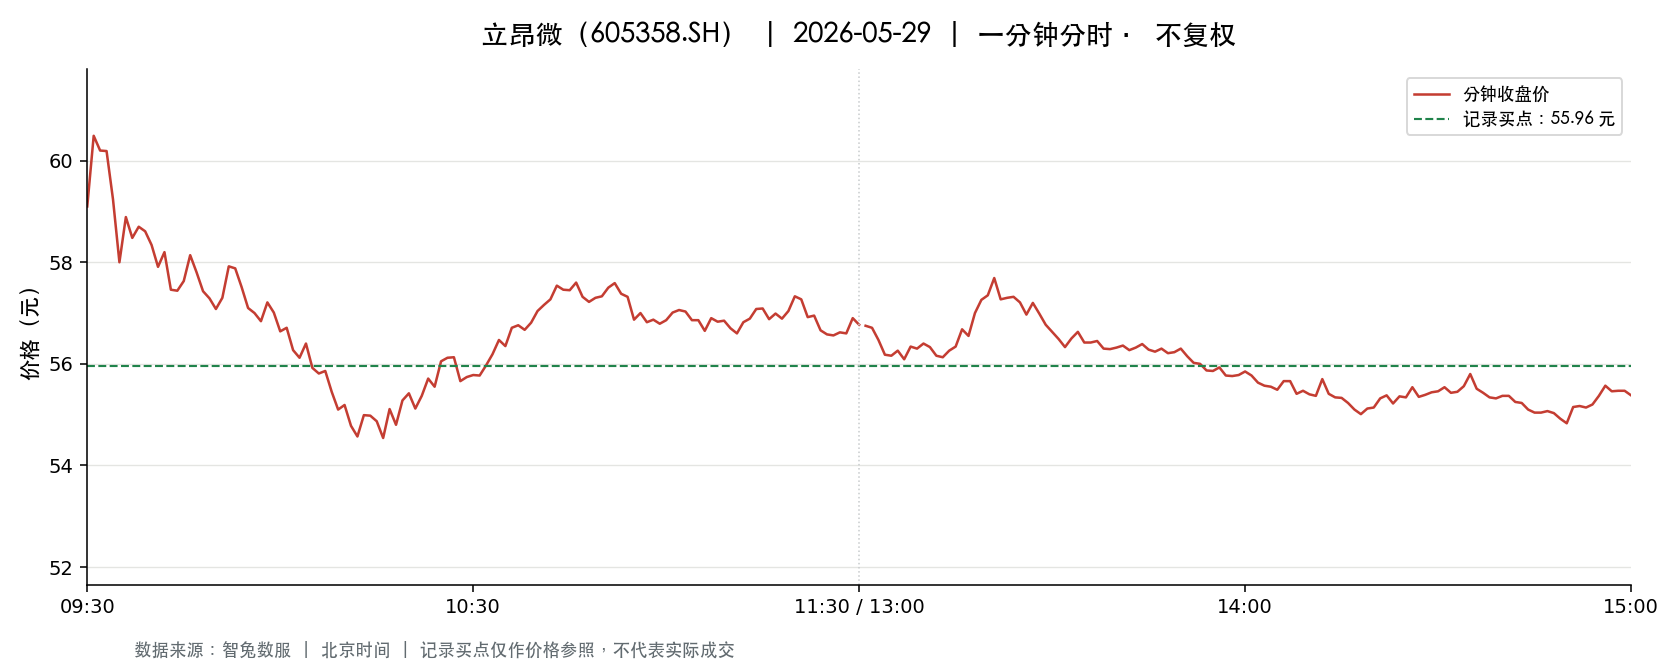

The file beside this chart, header and first rows:
t, o, h, l, c, v, a, pc, sf
2026-05-29 09:30:00, 59.1, 59.1, 59.1, 59.1, 11041, 65252310, 59.09, 0.0
2026-05-29 09:31:00, 59.44, 60.5, 59.09, 60.49, 20682, 123626996, 59.1, 0.0
2026-05-29 09:32:00, 60.56, 61.1, 60.09, 60.2, 29799, 180597133, 60.49, 0.0
2026-05-29 09:33:00, 60.24, 60.5, 59.89, 60.19, 22056, 132691962, 60.2, 0.0
2026-05-29 09:34:00, 60.5, 60.5, 59.21, 59.24, 18156, 108370874, 60.19, 0.0
2026-05-29 09:35:00, 59.21, 59.29, 58.0, 58.0, 15973, 94113224, 59.24, 0.0
2026-05-29 09:36:00, 58.06, 59.07, 58.06, 58.89, 14309, 84007538, 58.0, 0.0
2026-05-29 09:37:00, 58.95, 59.01, 58.48, 58.48, 13157, 77299016, 58.89, 0.0
2026-05-29 09:38:00, 58.5, 58.98, 58.48, 58.7, 8958, 52573264, 58.48, 0.0
2026-05-29 09:39:00, 58.7, 58.73, 58.46, 58.61, 10534, 61707802, 58.7, 0.0
2026-05-29 09:40:00, 58.74, 58.79, 58.34, 58.34, 7618, 44660607, 58.61, 0.0
2026-05-29 09:41:00, 58.38, 58.38, 57.87, 57.91, 15226, 88444585, 58.34, 0.0
2026-05-29 09:42:00, 57.88, 58.3, 57.8, 58.2, 10626, 61655505, 57.91, 0.0
2026-05-29 09:43:00, 58.09, 58.09, 57.0, 57.46, 12266, 70682128, 58.2, 0.0
2026-05-29 09:44:00, 57.46, 57.49, 57.26, 57.44, 9912, 56869164, 57.46, 0.0
2026-05-29 09:45:00, 57.39, 57.63, 57.3, 57.63, 7636, 43866369, 57.44, 0.0
2026-05-29 09:46:00, 57.66, 58.14, 57.64, 58.14, 4419, 25612807, 57.63, 0.0
2026-05-29 09:47:00, 58.15, 58.17, 57.5, 57.8, 9346, 54071662, 58.14, 0.0
2026-05-29 09:48:00, 57.83, 57.85, 57.43, 57.43, 5709, 32890400, 57.8, 0.0
2026-05-29 09:49:00, 57.41, 57.61, 57.29, 57.29, 4894, 28117446, 57.43, 0.0
2026-05-29 09:50:00, 57.3, 57.37, 57.04, 57.08, 7098, 40575181, 57.29, 0.0
2026-05-29 09:51:00, 57.18, 57.3, 57.06, 57.3, 5050, 28860226, 57.08, 0.0
2026-05-29 09:52:00, 57.33, 58.09, 57.32, 57.92, 6638, 38335016, 57.3, 0.0
2026-05-29 09:53:00, 58.1, 58.17, 57.8, 57.88, 5673, 32936268, 57.92, 0.0
2026-05-29 09:54:00, 57.86, 57.88, 57.48, 57.51, 3063, 17660968, 57.88, 0.0
2026-05-29 09:55:00, 57.51, 57.53, 57.1, 57.1, 2949, 16911932, 57.51, 0.0
2026-05-29 09:56:00, 57.1, 57.1, 56.88, 57.0, 9105, 51908314, 57.1, 0.0
2026-05-29 09:57:00, 57.0, 57.0, 56.62, 56.84, 6933, 39362503, 57.0, 0.0
2026-05-29 09:58:00, 56.84, 57.23, 56.83, 57.21, 2816, 16059366, 56.84, 0.0
2026-05-29 09:59:00, 57.3, 57.32, 56.99, 57.01, 3912, 22342879, 57.21, 0.0
2026-05-29 10:00:00, 57.07, 57.1, 56.6, 56.64, 5701, 32359558, 57.01, 0.0
2026-05-29 10:01:00, 56.76, 56.78, 56.58, 56.71, 5531, 31342985, 56.64, 0.0
2026-05-29 10:02:00, 56.7, 56.7, 56.25, 56.27, 6261, 35386759, 56.71, 0.0
2026-05-29 10:03:00, 56.25, 56.26, 56.01, 56.12, 8896, 49986518, 56.27, 0.0
2026-05-29 10:04:00, 56.19, 56.48, 56.11, 56.4, 5665, 31900537, 56.12, 0.0
2026-05-29 10:05:00, 56.22, 56.22, 55.92, 55.92, 6185, 34681142, 56.4, 0.0
2026-05-29 10:06:00, 55.9, 56.01, 55.8, 55.81, 6404, 35817129, 55.92, 0.0
2026-05-29 10:07:00, 55.81, 55.99, 55.81, 55.86, 5356, 29931804, 55.81, 0.0
2026-05-29 10:08:00, 55.88, 55.88, 55.33, 55.45, 7651, 42504512, 55.86, 0.0
2026-05-29 10:09:00, 55.4, 55.4, 55.01, 55.1, 8570, 47294621, 55.45, 0.0
2026-05-29 10:10:00, 55.08, 55.2, 55.04, 55.19, 5990, 32993639, 55.1, 0.0
2026-05-29 10:11:00, 55.18, 55.18, 54.7, 54.78, 5545, 30507919, 55.19, 0.0
2026-05-29 10:12:00, 54.74, 54.78, 54.0, 54.57, 10592, 57844497, 54.78, 0.0
2026-05-29 10:13:00, 54.75, 54.99, 54.75, 54.99, 4247, 23275583, 54.57, 0.0
2026-05-29 10:14:00, 54.94, 54.99, 54.78, 54.98, 5431, 29803088, 54.99, 0.0
2026-05-29 10:15:00, 54.98, 55.01, 54.85, 54.87, 5244, 28799273, 54.98, 0.0
2026-05-29 10:16:00, 54.76, 54.76, 54.5, 54.54, 3955, 21593226, 54.87, 0.0
2026-05-29 10:17:00, 54.65, 55.11, 54.65, 55.11, 3047, 16746462, 54.54, 0.0
2026-05-29 10:18:00, 55.08, 55.08, 54.7, 54.8, 4750, 26076481, 55.11, 0.0
2026-05-29 10:19:00, 54.84, 55.31, 54.84, 55.28, 3033, 16733815, 54.8, 0.0
2026-05-29 10:20:00, 55.31, 55.65, 55.3, 55.42, 3738, 20757440, 55.28, 0.0
2026-05-29 10:21:00, 55.5, 55.5, 54.99, 55.12, 2315, 12784374, 55.42, 0.0
2026-05-29 10:22:00, 55.17, 55.41, 55.17, 55.37, 2952, 16337106, 55.12, 0.0
2026-05-29 10:23:00, 55.4, 55.71, 55.28, 55.71, 3376, 18719785, 55.37, 0.0
2026-05-29 10:24:00, 55.66, 55.66, 55.52, 55.55, 4364, 24276566, 55.71, 0.0
2026-05-29 10:25:00, 55.58, 56.09, 55.57, 56.05, 5596, 31309624, 55.55, 0.0
2026-05-29 10:26:00, 55.99, 56.12, 55.78, 56.12, 3595, 20130664, 56.05, 0.0
2026-05-29 10:27:00, 56.11, 56.14, 55.93, 56.13, 3820, 21412709, 56.12, 0.0
2026-05-29 10:28:00, 56.11, 56.11, 55.66, 55.66, 2740, 15304097, 56.13, 0.0
2026-05-29 10:29:00, 55.65, 55.74, 55.4, 55.74, 3296, 18300355, 55.66, 0.0
... 181 more rows
